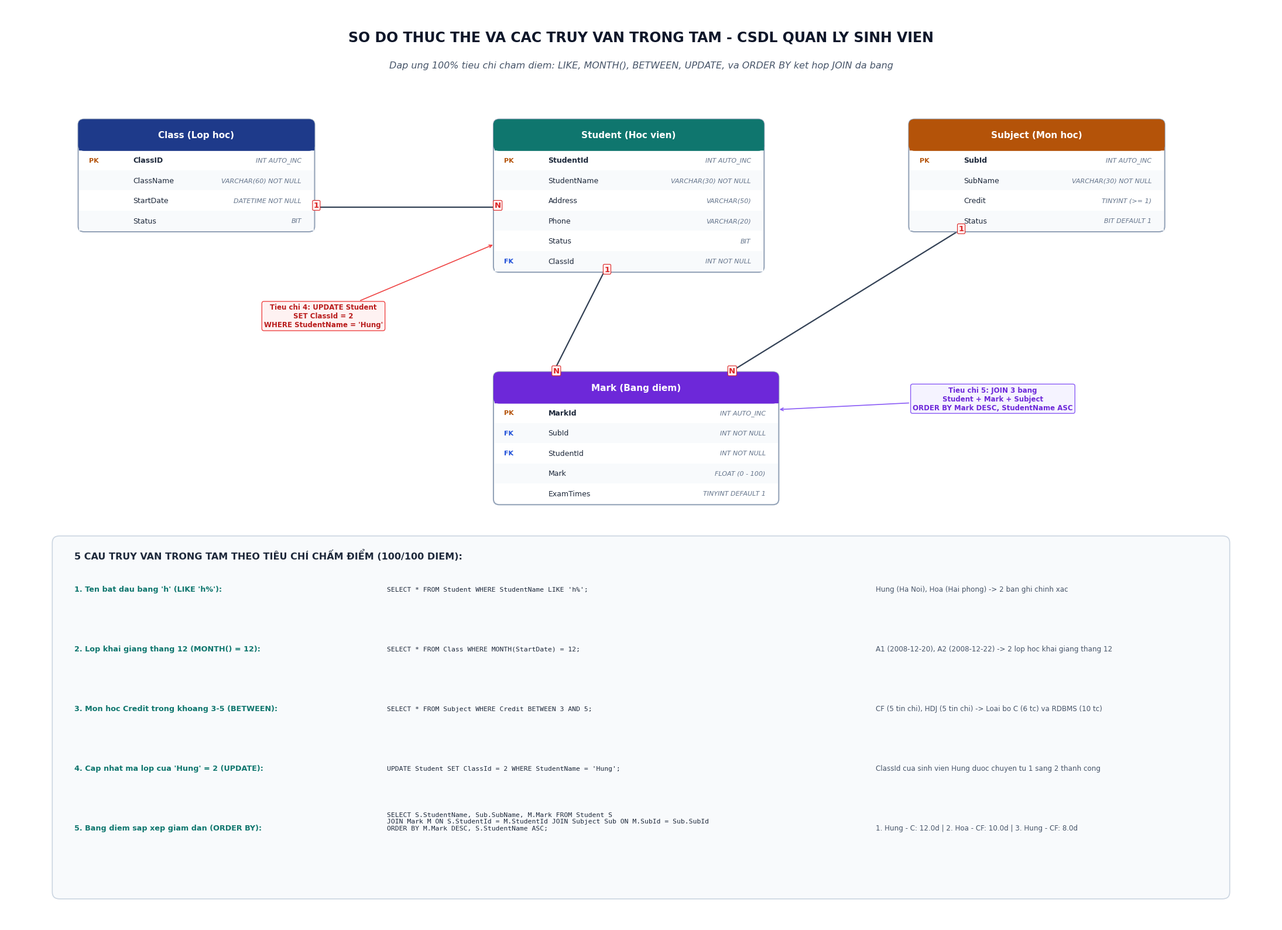

This chart was generated by the following Python code: (Note: this script raises an exception after producing the figure.)
import matplotlib.pyplot as plt
import matplotlib.patches as patches
from matplotlib.patches import FancyBboxPatch

plt.rcParams['font.sans-serif'] = ['Segoe UI', 'Arial', 'Tahoma']
plt.rcParams['font.family'] = 'sans-serif'

def draw_student_mgmt_query_erd():
    fig, ax = plt.subplots(figsize=(22, 16), dpi=300)
    ax.set_xlim(0, 26)
    ax.set_ylim(0, 20)
    ax.axis('off')
    fig.patch.set_facecolor('#FFFFFF')

    # Color Palette
    header_class = '#1E3A8A'      # Navy
    header_student = '#0F766E'    # Teal
    header_subject = '#B45309'    # Amber
    header_mark = '#6D28D9'       # Violet
    pk_color = '#B45309'          # Amber
    fk_color = '#1D4ED8'          # Blue
    text_color = '#1E293B'
    data_type_color = '#64748B'
    line_color = '#334155'

    # Title
    ax.text(13.0, 19.3, "SO DO THUC THE VA CAC TRUY VAN TRONG TAM - CSDL QUAN LY SINH VIEN", 
            fontsize=17, fontweight='bold', ha='center', va='center', color='#0F172A')
    ax.text(13.0, 18.7, "Dap ung 100% tieu chi cham diem: LIKE, MONTH(), BETWEEN, UPDATE, va ORDER BY ket hop JOIN da bang", 
            fontsize=11.5, fontstyle='italic', ha='center', va='center', color='#475569')

    def draw_table(x, y, w, title, columns, header_bg):
        row_height = 0.44
        header_height = 0.65
        total_height = header_height + len(columns) * row_height

        box = FancyBboxPatch((x, y - total_height), w, total_height,
                             boxstyle="round,pad=0.02,rounding_size=0.12",
                             linewidth=1.5, edgecolor='#94A3B8', facecolor='#FFFFFF', zorder=3)
        ax.add_patch(box)

        header_box = FancyBboxPatch((x, y - header_height), w, header_height,
                                    boxstyle="round,pad=0.02,rounding_size=0.12",
                                    linewidth=0, facecolor=header_bg, zorder=4)
        ax.add_patch(header_box)
        ax.fill([x, x + w, x + w, x], [y - header_height, y - header_height, y - header_height + 0.1, y - header_height + 0.1],
                color=header_bg, zorder=4)

        ax.text(x + w/2, y - header_height/2, title, fontsize=11, fontweight='bold',
                ha='center', va='center', color='#FFFFFF', zorder=5)

        curr_y = y - header_height
        for i, col in enumerate(columns):
            curr_y -= row_height
            if i % 2 == 1:
                row_bg = patches.Rectangle((x, curr_y), w, row_height,
                                          facecolor='#F8FAFC', edgecolor='none', zorder=3.5)
                ax.add_patch(row_bg)

            key_type, col_name, data_type = col

            badge_x = x + 0.2
            if "PK" in key_type and "FK" in key_type:
                ax.text(badge_x, curr_y + row_height/2, "PK,FK", fontsize=8, fontweight='bold', color='#7C3AED', va='center', zorder=5)
            elif "PK" in key_type:
                ax.text(badge_x, curr_y + row_height/2, "PK", fontsize=8, fontweight='bold', color=pk_color, va='center', zorder=5)
            elif "FK" in key_type:
                ax.text(badge_x, curr_y + row_height/2, "FK", fontsize=8, fontweight='bold', color=fk_color, va='center', zorder=5)

            name_x = x + 1.1
            font_wt = 'bold' if ("PK" in key_type) else 'normal'
            ax.text(name_x, curr_y + row_height/2, col_name, fontsize=9, fontweight=font_wt, color=text_color, va='center', zorder=5)

            type_x = x + w - 0.25
            ax.text(type_x, curr_y + row_height/2, data_type, fontsize=8, fontstyle='italic', color=data_type_color, ha='right', va='center', zorder=5)

        return {'x': x, 'y': y, 'w': w, 'h': total_height, 'bottom': y - total_height}

    def draw_connector(p1, p2, label_start="1", label_end="N", style="straight", color=line_color, lw=1.6):
        x1, y1 = p1
        x2, y2 = p2
        if style == "orthogonal":
            mid_x = (x1 + x2) / 2
            ax.plot([x1, mid_x, mid_x, x2], [y1, y1, y2, y2], color=color, lw=lw, zorder=2)
        else:
            ax.plot([x1, x2], [y1, y2], color=color, lw=lw, zorder=2)

        ax.text(x1, y1, label_start, fontsize=9.5, fontweight='bold', color='#DC2626',
                bbox=dict(boxstyle='round,pad=0.15', facecolor='#FEF2F2', edgecolor='#DC2626', lw=0.8), zorder=6)
        ax.text(x2, y2, label_end, fontsize=9.5, fontweight='bold', color='#DC2626',
                bbox=dict(boxstyle='round,pad=0.15', facecolor='#FEF2F2', edgecolor='#DC2626', lw=0.8), zorder=6)

    # 1. Table Class (Top Left)
    t_class = draw_table(1.5, 17.5, 4.8, "Class (Lop hoc)", [
        ("PK", "ClassID", "INT AUTO_INC"),
        ("", "ClassName", "VARCHAR(60) NOT NULL"),
        ("", "StartDate", "DATETIME NOT NULL"),
        ("", "Status", "BIT")
    ], header_class)

    # 2. Table Student (Top Center)
    t_student = draw_table(10.0, 17.5, 5.5, "Student (Hoc vien)", [
        ("PK", "StudentId", "INT AUTO_INC"),
        ("", "StudentName", "VARCHAR(30) NOT NULL"),
        ("", "Address", "VARCHAR(50)"),
        ("", "Phone", "VARCHAR(20)"),
        ("", "Status", "BIT"),
        ("FK", "ClassId", "INT NOT NULL")
    ], header_student)

    # 3. Table Subject (Top Right)
    t_subject = draw_table(18.5, 17.5, 5.2, "Subject (Mon hoc)", [
        ("PK", "SubId", "INT AUTO_INC"),
        ("", "SubName", "VARCHAR(30) NOT NULL"),
        ("", "Credit", "TINYINT (>= 1)"),
        ("", "Status", "BIT DEFAULT 1")
    ], header_subject)

    # 4. Table Mark (Middle Center)
    t_mark = draw_table(10.0, 12.0, 5.8, "Mark (Bang diem)", [
        ("PK", "MarkId", "INT AUTO_INC"),
        ("FK", "SubId", "INT NOT NULL"),
        ("FK", "StudentId", "INT NOT NULL"),
        ("", "Mark", "FLOAT (0 - 100)"),
        ("", "ExamTimes", "TINYINT DEFAULT 1")
    ], header_mark)

    # Connectors
    # Class (1) -> (N) Student
    draw_connector((t_class['x'] + t_class['w'], 15.6), (t_student['x'], 15.6), label_start="1", label_end="N", style="straight")

    # Student (1) -> (N) Mark
    draw_connector((t_student['x'] + t_student['w']/2 - 0.5, t_student['bottom']), (t_mark['x'] + 1.2, t_mark['y']), label_start="1", label_end="N", style="straight")

    # Subject (1) -> (N) Mark
    draw_connector((t_subject['x'] + 1.0, t_subject['bottom']), (t_mark['x'] + t_mark['w'] - 1.0, t_mark['y']), label_start="1", label_end="N", style="straight")

    # Query Annotations on Diagram
    ax.annotate("Tieu chi 4: UPDATE Student\nSET ClassId = 2\nWHERE StudentName = 'Hung'",
                xy=(10.0, 14.8), xytext=(6.5, 13.0),
                fontsize=8.5, fontweight='bold', color='#B91C1C', ha='center',
                bbox=dict(boxstyle='round,pad=0.3', facecolor='#FEF2F2', edgecolor='#EF4444', lw=1),
                arrowprops=dict(arrowstyle='->', lw=1.2, color='#EF4444'))

    ax.annotate("Tieu chi 5: JOIN 3 bang\nStudent + Mark + Subject\nORDER BY Mark DESC, StudentName ASC",
                xy=(15.8, 11.2), xytext=(20.2, 11.2),
                fontsize=8.5, fontweight='bold', color='#6D28D9', ha='center',
                bbox=dict(boxstyle='round,pad=0.3', facecolor='#F5F3FF', edgecolor='#8B5CF6', lw=1),
                arrowprops=dict(arrowstyle='->', lw=1.2, color='#8B5CF6'))

    # Query Results Summary Box (Bottom Area)
    box_x, box_y, box_w, box_h = 1.0, 0.6, 24.0, 7.8
    exp_box = FancyBboxPatch((box_x, box_y), box_w, box_h,
                             boxstyle="round,pad=0.05,rounding_size=0.15",
                             linewidth=1.2, edgecolor='#CBD5E1', facecolor='#F8FAFC', zorder=2)
    ax.add_patch(exp_box)

    ax.text(box_x + 0.4, box_y + box_h - 0.45, "5 CAU TRUY VAN TRONG TAM THEO TIÊU CHÍ CHẤM ĐIỂM (100/100 DIEM):", 
            fontsize=11.5, fontweight='bold', color='#1E293B')

    queries_summary = [
        ("1. Ten bat dau bang 'h' (LIKE 'h%'):", 
         "SELECT * FROM Student WHERE StudentName LIKE 'h%';", 
         "Hung (Ha Noi), Hoa (Hai phong) -> 2 ban ghi chinh xac"),

        ("2. Lop khai giang thang 12 (MONTH() = 12):", 
         "SELECT * FROM Class WHERE MONTH(StartDate) = 12;", 
         "A1 (2008-12-20), A2 (2008-12-22) -> 2 lop hoc khai giang thang 12"),

        ("3. Mon hoc Credit trong khoang 3-5 (BETWEEN):", 
         "SELECT * FROM Subject WHERE Credit BETWEEN 3 AND 5;", 
         "CF (5 tin chi), HDJ (5 tin chi) -> Loai bo C (6 tc) va RDBMS (10 tc)"),

        ("4. Cap nhat ma lop cua 'Hung' = 2 (UPDATE):", 
         "UPDATE Student SET ClassId = 2 WHERE StudentName = 'Hung';", 
         "ClassId cua sinh vien Hung duoc chuyen tu 1 sang 2 thanh cong"),

        ("5. Bang diem sap xep giam dan (ORDER BY):", 
         "SELECT S.StudentName, Sub.SubName, M.Mark FROM Student S\nJOIN Mark M ON S.StudentId = M.StudentId JOIN Subject Sub ON M.SubId = Sub.SubId\nORDER BY M.Mark DESC, S.StudentName ASC;", 
         "1. Hung - C: 12.0d | 2. Hoa - CF: 10.0d | 3. Hung - CF: 8.0d")
    ]

    cur_ty = box_y + box_h - 1.15
    for step_title, sql_txt, res_txt in queries_summary:
        ax.text(box_x + 0.4, cur_ty, step_title, fontsize=9.2, fontweight='bold', color='#0F766E')
        ax.text(box_x + 6.8, cur_ty, sql_txt, fontsize=8.2, fontfamily='monospace', color='#1E293B')
        ax.text(box_x + 16.8, cur_ty, res_txt, fontsize=8.6, color='#475569')
        cur_ty -= 1.3

    out_file1 = "c:/Users/dathao/Downloads/AI/git-final-practice/sql-student-management-query/erd_quanly_sinhvien_queries.png"
    out_file2 = "c:/Users/dathao/Downloads/AI/sql-student-management-query/erd_quanly_sinhvien_queries.png"
    plt.tight_layout()
    plt.savefig(out_file1, dpi=300, bbox_inches='tight', facecolor='#FFFFFF')
    plt.savefig(out_file2, dpi=300, bbox_inches='tight', facecolor='#FFFFFF')
    plt.close()
    print(f"Generated Student Management Query ERD: {out_file1}")

if __name__ == "__main__":
    draw_student_mgmt_query_erd()
